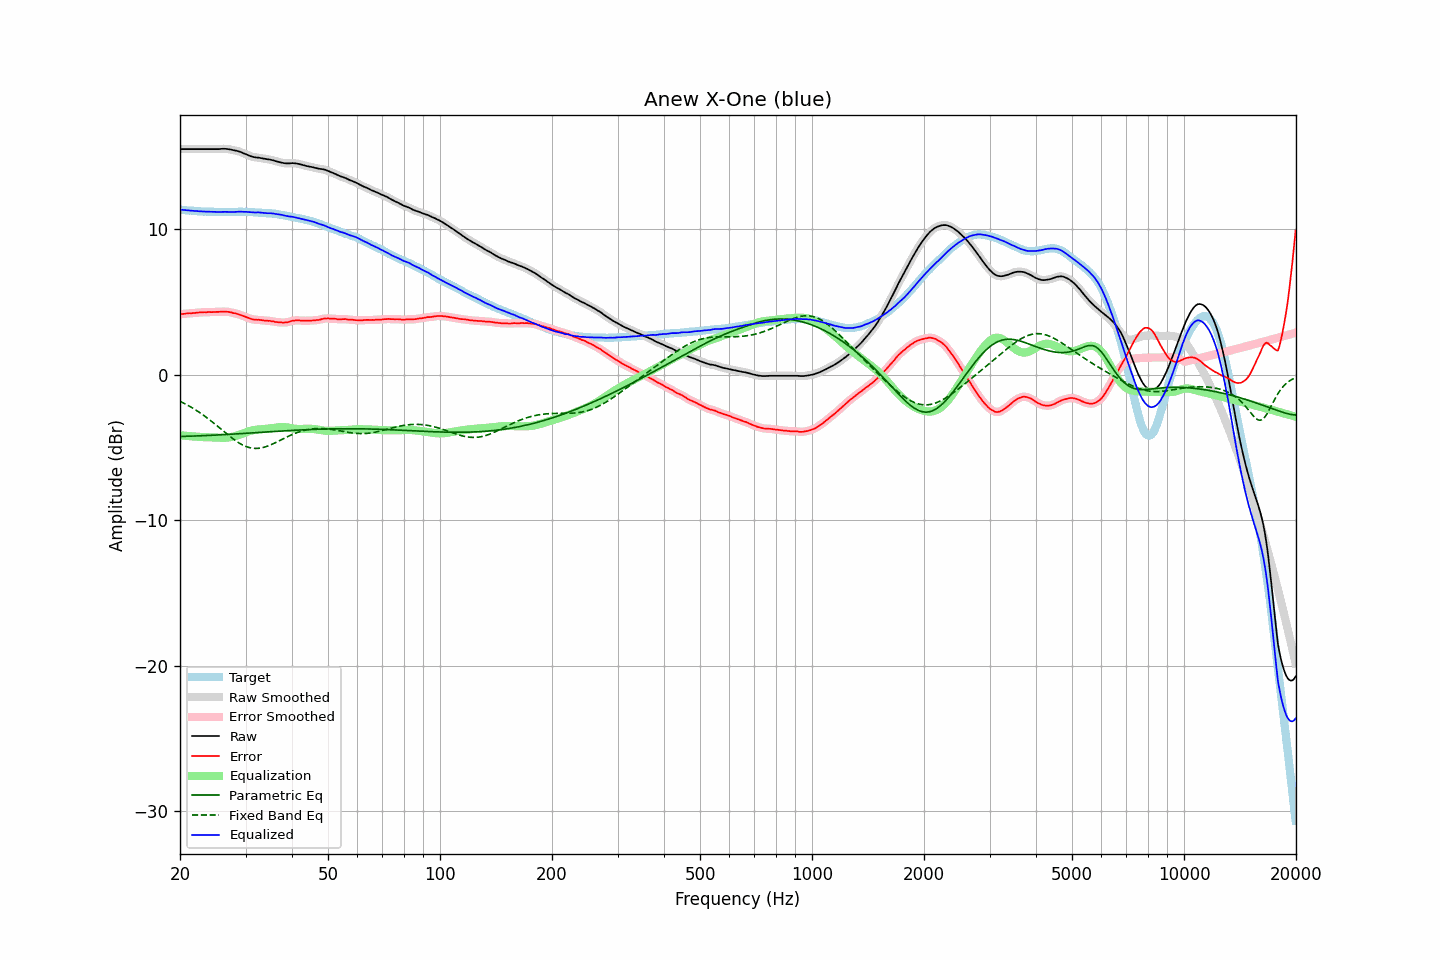

The table this chart was drawn from, first rows:
frequency, raw, error, smoothed, error_smoothed, equalization, parametric_eq, fixed_band_eq, equalized_raw, equalized_smoothed, target
20.00, 15.50, 4.16, 15.50, 4.16, -4.16, -4.24, -1.83, 11.34, 11.34, 11.34
20.20, 15.50, 4.17, 15.50, 4.17, -4.17, -4.24, -1.88, 11.33, 11.33, 11.33
20.40, 15.50, 4.18, 15.50, 4.18, -4.18, -4.24, -1.93, 11.32, 11.32, 11.32
20.61, 15.50, 4.19, 15.50, 4.19, -4.19, -4.23, -1.99, 11.31, 11.31, 11.31
20.81, 15.50, 4.21, 15.50, 4.21, -4.20, -4.23, -2.05, 11.30, 11.30, 11.29
21.02, 15.50, 4.22, 15.50, 4.21, -4.21, -4.23, -2.11, 11.29, 11.29, 11.28
21.23, 15.50, 4.23, 15.50, 4.22, -4.22, -4.22, -2.17, 11.28, 11.28, 11.27
21.44, 15.50, 4.22, 15.50, 4.23, -4.23, -4.22, -2.23, 11.27, 11.27, 11.28
21.66, 15.50, 4.24, 15.50, 4.23, -4.24, -4.21, -2.30, 11.26, 11.26, 11.26
21.87, 15.50, 4.24, 15.50, 4.24, -4.25, -4.21, -2.37, 11.25, 11.25, 11.26
22.09, 15.50, 4.26, 15.50, 4.26, -4.26, -4.21, -2.44, 11.24, 11.24, 11.24
22.31, 15.50, 4.27, 15.50, 4.26, -4.26, -4.20, -2.51, 11.23, 11.23, 11.23
22.54, 15.50, 4.28, 15.50, 4.27, -4.27, -4.20, -2.58, 11.23, 11.23, 11.22
22.76, 15.50, 4.28, 15.50, 4.28, -4.28, -4.19, -2.66, 11.22, 11.22, 11.22
22.99, 15.50, 4.29, 15.50, 4.29, -4.29, -4.19, -2.73, 11.21, 11.21, 11.21
23.22, 15.50, 4.30, 15.50, 4.29, -4.29, -4.18, -2.81, 11.21, 11.21, 11.20
23.45, 15.50, 4.29, 15.50, 4.30, -4.29, -4.18, -2.89, 11.20, 11.20, 11.21
23.69, 15.50, 4.30, 15.50, 4.30, -4.30, -4.17, -2.98, 11.20, 11.20, 11.20
23.92, 15.50, 4.31, 15.50, 4.30, -4.30, -4.17, -3.06, 11.20, 11.20, 11.19
24.16, 15.50, 4.30, 15.50, 4.30, -4.30, -4.16, -3.15, 11.20, 11.20, 11.20
24.40, 15.50, 4.30, 15.50, 4.30, -4.30, -4.16, -3.23, 11.19, 11.19, 11.20
24.65, 15.50, 4.31, 15.50, 4.30, -4.31, -4.15, -3.32, 11.19, 11.19, 11.19
24.89, 15.50, 4.31, 15.50, 4.31, -4.31, -4.15, -3.41, 11.19, 11.18, 11.19
25.14, 15.50, 4.32, 15.50, 4.31, -4.32, -4.14, -3.50, 11.18, 11.18, 11.18
25.39, 15.50, 4.32, 15.50, 4.32, -4.32, -4.14, -3.60, 11.17, 11.18, 11.18
25.65, 15.51, 4.33, 15.51, 4.33, -4.33, -4.13, -3.69, 11.18, 11.18, 11.18
25.91, 15.52, 4.34, 15.51, 4.33, -4.33, -4.12, -3.78, 11.19, 11.18, 11.18
26.16, 15.52, 4.33, 15.52, 4.33, -4.33, -4.12, -3.87, 11.19, 11.19, 11.19
26.43, 15.52, 4.34, 15.52, 4.33, -4.33, -4.11, -3.96, 11.19, 11.19, 11.18
26.69, 15.51, 4.33, 15.51, 4.33, -4.32, -4.10, -4.06, 11.19, 11.19, 11.18
26.96, 15.50, 4.32, 15.50, 4.32, -4.31, -4.10, -4.15, 11.19, 11.19, 11.18
27.23, 15.48, 4.30, 15.48, 4.30, -4.30, -4.09, -4.23, 11.18, 11.18, 11.18
27.50, 15.46, 4.28, 15.45, 4.27, -4.28, -4.09, -4.32, 11.18, 11.18, 11.18
27.77, 15.43, 4.24, 15.43, 4.25, -4.25, -4.08, -4.40, 11.17, 11.18, 11.19
28.05, 15.41, 4.23, 15.41, 4.22, -4.22, -4.07, -4.49, 11.18, 11.18, 11.18
28.33, 15.39, 4.20, 15.38, 4.20, -4.19, -4.07, -4.56, 11.19, 11.19, 11.19
28.62, 15.36, 4.17, 15.36, 4.17, -4.16, -4.06, -4.64, 11.20, 11.20, 11.19
28.90, 15.33, 4.13, 15.33, 4.13, -4.12, -4.05, -4.71, 11.20, 11.20, 11.20
29.19, 15.29, 4.09, 15.28, 4.09, -4.08, -4.04, -4.77, 11.20, 11.20, 11.20
29.48, 15.24, 4.05, 15.24, 4.04, -4.04, -4.04, -4.83, 11.19, 11.20, 11.19
29.78, 15.19, 4.00, 15.19, 4.00, -4.00, -4.03, -4.88, 11.19, 11.19, 11.19
30.08, 15.15, 3.96, 15.14, 3.96, -3.96, -4.02, -4.93, 11.19, 11.19, 11.19
30.38, 15.10, 3.93, 15.10, 3.92, -3.92, -4.02, -4.97, 11.18, 11.18, 11.17
30.68, 15.05, 3.88, 15.05, 3.88, -3.88, -4.01, -5.00, 11.17, 11.17, 11.17
30.99, 15.01, 3.84, 15.01, 3.84, -3.85, -4.00, -5.03, 11.16, 11.16, 11.17
31.30, 14.98, 3.81, 14.97, 3.81, -3.82, -4.00, -5.05, 11.15, 11.15, 11.17
31.61, 14.95, 3.79, 14.95, 3.79, -3.80, -3.99, -5.06, 11.15, 11.15, 11.16
31.93, 14.93, 3.79, 14.93, 3.78, -3.78, -3.98, -5.06, 11.14, 11.15, 11.14
32.24, 14.92, 3.77, 14.92, 3.77, -3.77, -3.97, -5.06, 11.15, 11.15, 11.15
32.57, 14.91, 3.78, 14.90, 3.77, -3.76, -3.97, -5.05, 11.15, 11.14, 11.13
32.89, 14.89, 3.76, 14.89, 3.76, -3.75, -3.96, -5.04, 11.14, 11.14, 11.13
33.22, 14.87, 3.75, 14.87, 3.74, -3.74, -3.95, -5.02, 11.12, 11.12, 11.12
33.55, 14.85, 3.73, 14.85, 3.73, -3.74, -3.94, -4.99, 11.11, 11.11, 11.12
33.89, 14.83, 3.72, 14.83, 3.72, -3.72, -3.94, -4.96, 11.10, 11.10, 11.11
34.23, 14.81, 3.72, 14.81, 3.71, -3.71, -3.93, -4.92, 11.09, 11.10, 11.09
34.57, 14.79, 3.70, 14.79, 3.70, -3.70, -3.92, -4.88, 11.09, 11.09, 11.09
34.92, 14.78, 3.71, 14.77, 3.69, -3.68, -3.92, -4.84, 11.09, 11.09, 11.07
35.27, 14.75, 3.66, 14.75, 3.67, -3.67, -3.91, -4.79, 11.08, 11.08, 11.09
35.62, 14.73, 3.67, 14.72, 3.65, -3.65, -3.90, -4.74, 11.07, 11.07, 11.06
35.97, 14.69, 3.63, 14.69, 3.63, -3.64, -3.90, -4.69, 11.05, 11.05, 11.06
... 635 more rows
